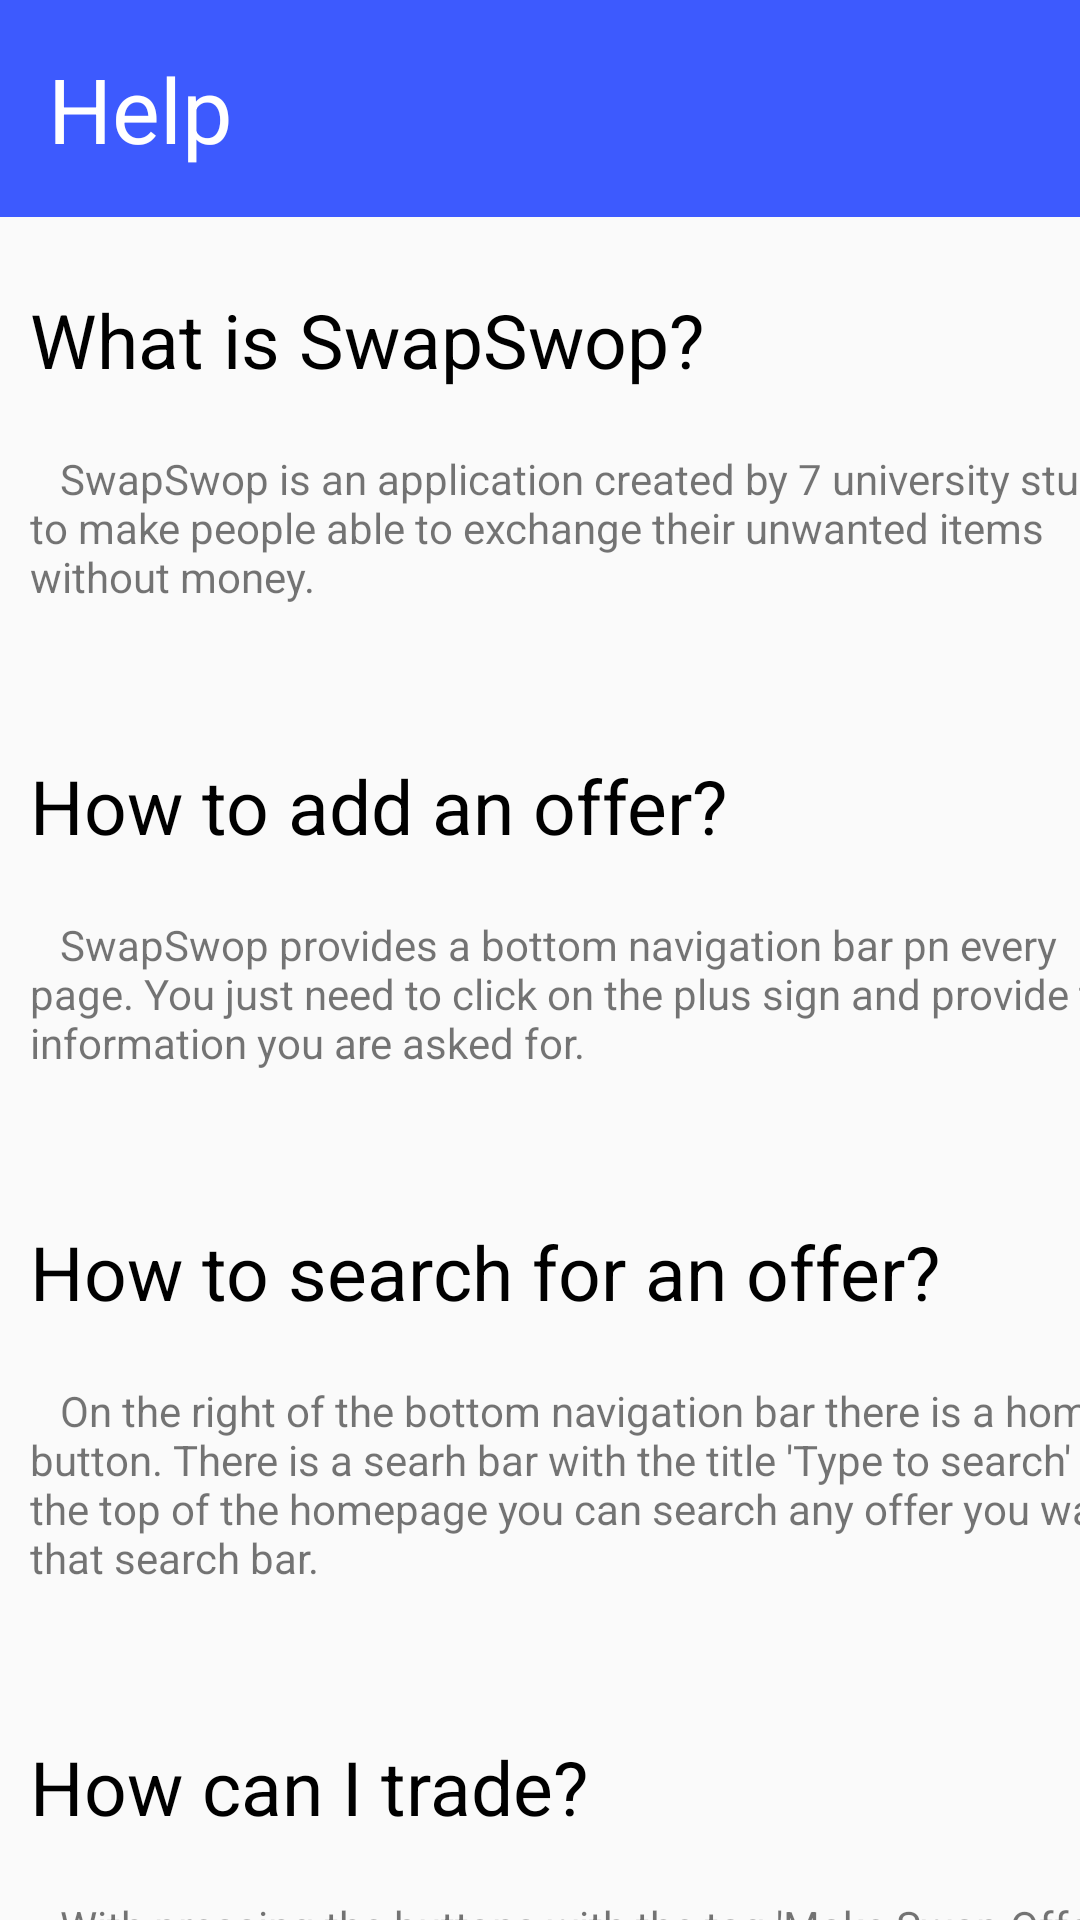

Produce the Android XML layout that renders to this screen, including the resource entries it uses.
<!-- AndroidManifest.xml: application theme AppTheme.NoActionBar -->
<!-- res/layout/activity_help.xml -->
<?xml version="1.0" encoding="utf-8"?>
<android.support.constraint.ConstraintLayout xmlns:android="http://schemas.android.com/apk/res/android"
    xmlns:app="http://schemas.android.com/apk/res-auto"
    xmlns:tools="http://schemas.android.com/tools"
    android:layout_width="match_parent"
    android:layout_height="match_parent">


    <android.support.constraint.ConstraintLayout
        android:id="@+id/constraintLayout4"
        android:layout_width="match_parent"
        android:layout_height="wrap_content"
        android:background="@color/main_color"
        android:padding="8dp"
        tools:ignore="MissingConstraints">

        <TextView
            android:layout_width="wrap_content"
            android:layout_height="wrap_content"
            android:layout_marginStart="8dp"
            android:layout_marginLeft="8dp"
            android:layout_marginTop="8dp"
            android:layout_marginEnd="8dp"
            android:layout_marginRight="8dp"
            android:layout_marginBottom="8dp"
            android:text="Help"
            android:textColor="#fff"
            android:textSize="30sp"
            app:layout_constraintBottom_toBottomOf="parent"
            app:layout_constraintEnd_toEndOf="parent"
            app:layout_constraintHorizontal_bias="0.0"
            app:layout_constraintStart_toStartOf="parent"
            app:layout_constraintTop_toTopOf="parent" />

    </android.support.constraint.ConstraintLayout>

    <ScrollView
        android:layout_width="match_parent"
        android:layout_height="wrap_content"
        android:layout_marginTop="8dp"
        app:layout_constraintTop_toBottomOf="@+id/constraintLayout4"
        tools:ignore="MissingConstraints">

        <LinearLayout
            android:layout_width="408dp"
            android:layout_height="650dp"
            android:orientation="vertical"
            tools:layout_editor_absoluteY="8dp">

            <TextView
                android:id="@+id/textView14"
                android:layout_width="match_parent"
                android:layout_height="wrap_content"
                android:layout_marginStart="10dp"
                android:layout_marginTop="16dp"
                android:layout_marginEnd="10dp"
                android:text="What is SwapSwop?"
                android:textColor="@color/Black"
                android:textSize="25dp" />

            <TextView
                android:id="@+id/textView7"
                android:layout_width="match_parent"
                android:layout_height="wrap_content"
                android:layout_marginStart="10dp"
                android:layout_marginTop="20dp"
                android:layout_marginEnd="10dp"
                android:layout_marginRight="10dp"
                android:text="   SwapSwop is an application created by 7 university students to make people able to exchange their unwanted items without money." />

            <TextView
                android:id="@+id/textView4"
                android:layout_width="match_parent"
                android:layout_height="wrap_content"
                android:layout_marginStart="10dp"
                android:layout_marginTop="50dp"
                android:layout_marginEnd="10dp"
                android:text="How to add an offer?"
                android:textColor="@color/Black"
                android:textSize="25dp" />

            <TextView
                android:id="@+id/textView5"
                android:layout_width="match_parent"
                android:layout_height="wrap_content"
                android:layout_marginStart="10dp"
                android:layout_marginTop="20dp"
                android:layout_marginEnd="10dp"
                android:text="   SwapSwop provides a bottom navigation bar pn every page. You just need to click on the plus sign and provide the information you are asked for." />

            <TextView
                android:id="@+id/textView1"
                android:layout_width="match_parent"
                android:layout_height="wrap_content"
                android:layout_marginStart="10dp"
                android:layout_marginTop="50dp"
                android:layout_marginEnd="10dp"
                android:text="How to search for an offer?"
                android:textColor="@color/Black"
                android:textSize="25dp" />

            <TextView
                android:id="@+id/textView6"
                android:layout_width="match_parent"
                android:layout_height="wrap_content"
                android:layout_marginStart="10dp"
                android:layout_marginTop="20dp"
                android:layout_marginEnd="10dp"
                android:text="   On the right of the bottom navigation bar there is a home button. There is a searh bar with the title 'Type to search' at the top of the homepage you can search any offer you want by that search bar." />

            <TextView
                android:id="@+id/textView24"
                android:layout_width="wrap_content"
                android:layout_height="wrap_content"
                android:layout_marginStart="10dp"
                android:layout_marginLeft="10dp"
                android:layout_marginTop="50dp"
                android:layout_marginEnd="8dp"
                android:layout_marginRight="8dp"
                android:text="How can I trade?"
                android:textColor="@color/Black"
                android:textSize="25dp" />

            <TextView
                android:id="@+id/textView8"
                android:layout_width="match_parent"
                android:layout_height="wrap_content"
                android:layout_marginStart="10dp"
                android:layout_marginTop="20dp"
                android:layout_marginEnd="10dp"
                android:text="   With pressing the buttons with the tag 'Make Swap Offer' which are provided bellow every offer you are able to send messages and discuss about the trade conditions." />
        </LinearLayout>

    </ScrollView>


</android.support.constraint.ConstraintLayout>
<!-- resources referenced by this layout -->
<resources>
  <color name="Black">#000000</color>
  <color name="main_color">#3D5AFE</color>
  <style name="AppTheme.NoActionBar">
          <item name="windowActionBar">false</item>
          <item name="windowNoTitle">true</item>
      </style>
</resources>
